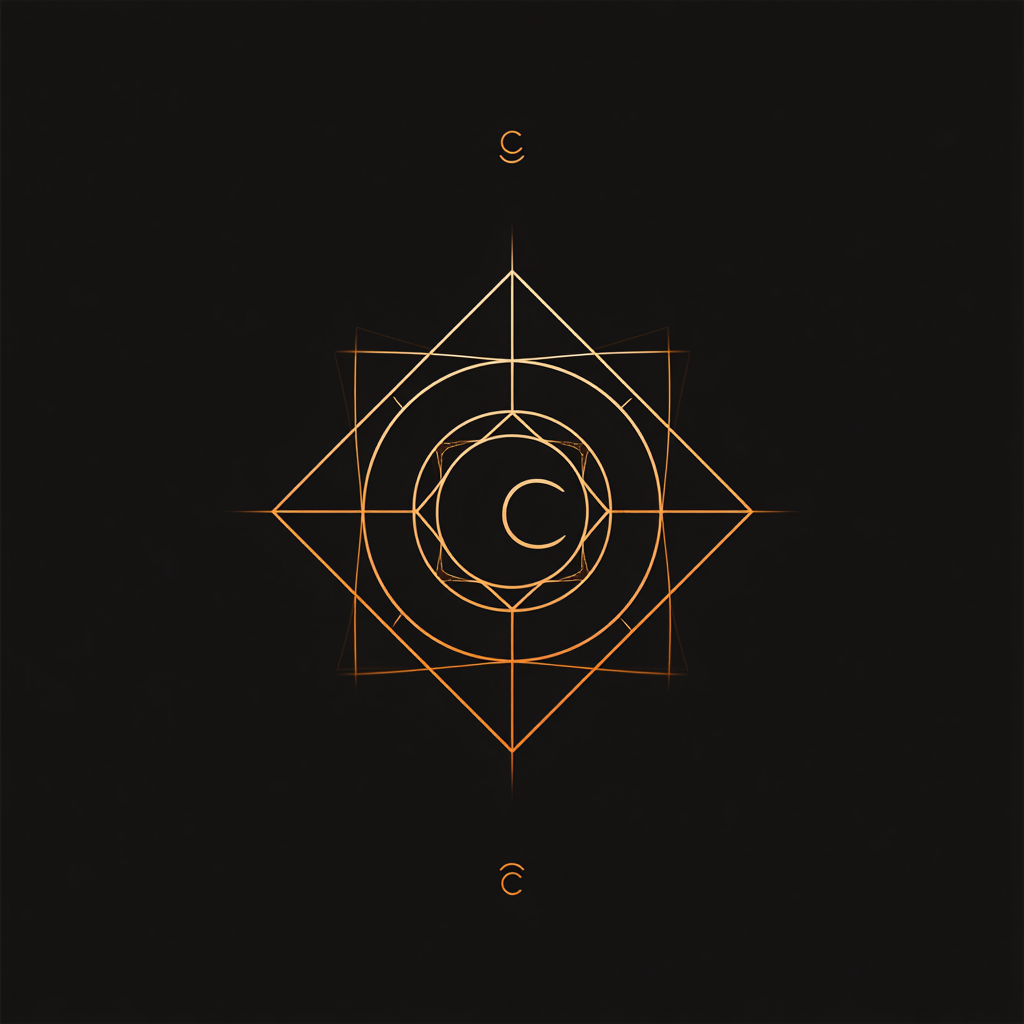
Generation parameters embedded in this image by Midjourney (PNG 'Description' text chunk):
create a minimalist company logo. luxury branding style. use sacred geometry and golden ratio --stylize 0 --v 7 Job ID: 7f7a7239-8e8a-433c-8e75-874b1f858e34